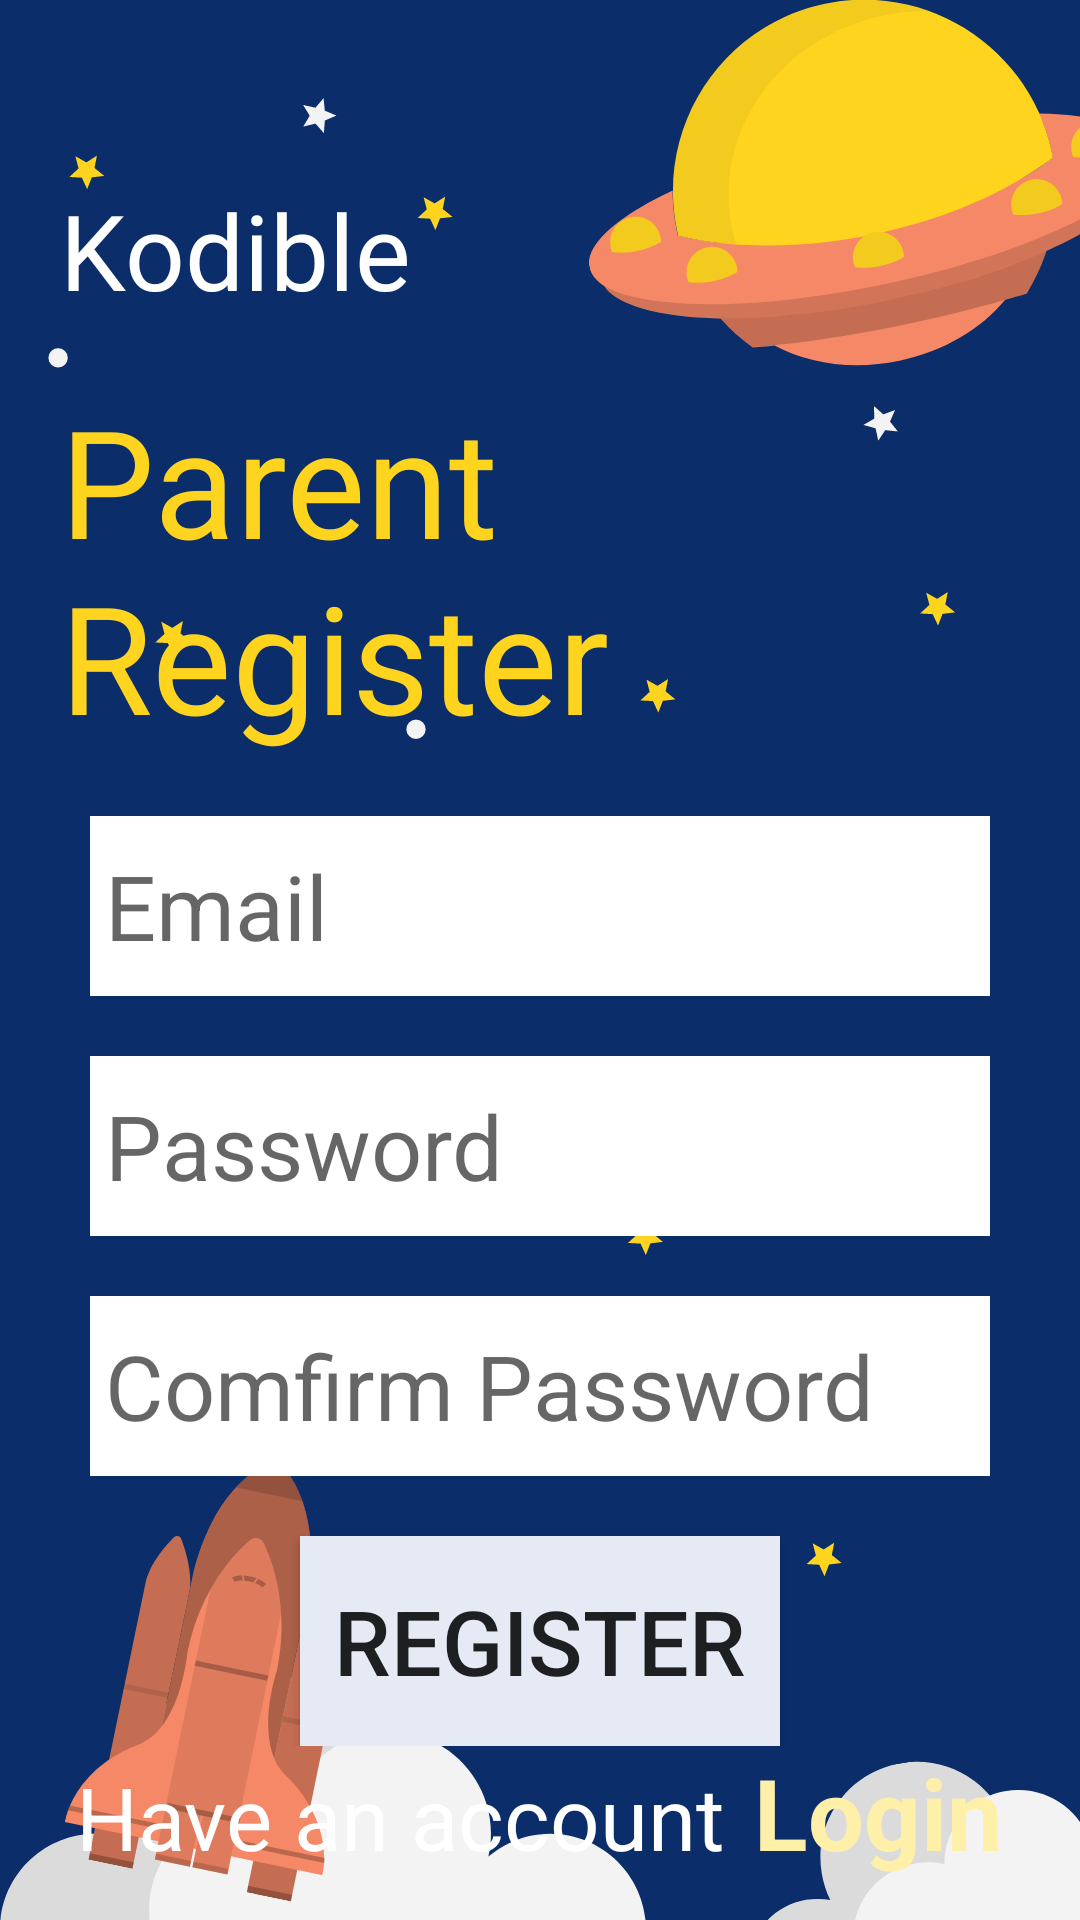

Produce the Android XML layout that renders to this screen, including the resource entries it uses.
<!-- AndroidManifest.xml: application theme AppTheme -->
<!-- res/layout/activity_registrar_parent.xml -->
<?xml version="1.0" encoding="utf-8"?>
<LinearLayout xmlns:android="http://schemas.android.com/apk/res/android"
    xmlns:app="http://schemas.android.com/apk/res-auto"
    xmlns:tools="http://schemas.android.com/tools"
    tools:context=".RegistrarParent"
    android:id="@+id/container"
    android:layout_width="match_parent"
    android:layout_height="match_parent"
    android:orientation="vertical"
    android:background="@drawable/backgroundkodible">

    <LinearLayout
        android:layout_width="match_parent"
        android:layout_height="wrap_content"
        android:layout_marginLeft="20dp"
        android:layout_marginRight="20dp"
        android:layout_marginTop="60dp">
        <TextView
            android:layout_width="wrap_content"
            android:layout_height="wrap_content"
            android:text="@string/kodible"
            android:textColor="@color/white"
            android:fontFamily="@font/kanit"
            android:textSize="35sp">

        </TextView>
    </LinearLayout>
    <LinearLayout
        android:layout_width="match_parent"
        android:layout_height="wrap_content"
        android:layout_marginLeft="20dp"
        android:layout_marginTop="20dp">
        <TextView
            android:layout_width="wrap_content"
            android:layout_height="wrap_content"
            android:text="@string/parent_register"
            android:textColor="@color/yellowDark"
            android:fontFamily="@font/kanit"
            android:textSize="50sp">
        </TextView>
    </LinearLayout>
    <LinearLayout
        android:layout_width="match_parent"
        android:layout_height="wrap_content"
        android:orientation="vertical">

        <EditText
            android:id="@+id/regEmail"
            android:layout_width="300dp"
            android:layout_height="60dp"
            android:background="@color/white"
            android:layout_gravity="center"
            android:hint="@string/email"
            android:textSize="30sp"
            android:layout_marginTop="20dp"
            android:padding="5dp"


            />
        <EditText
            android:id="@+id/regpassword"
            android:layout_width="300dp"
            android:padding="5dp"
            android:layout_height="60dp"
            android:background="@color/white"
            android:layout_marginTop="20dp"
            android:layout_gravity="center"
            android:hint="@string/password"
            android:textSize="30sp"/>
        <EditText
            android:id="@+id/regComPassword"
            android:layout_width="300dp"
            android:padding="5dp"
            android:layout_height="60dp"
            android:background="@color/white"
            android:layout_marginTop="20dp"
            android:layout_gravity="center"
            android:hint="@string/comfirm_password"
            android:textSize="30sp"/>

        <Button
            android:id="@+id/registerbutton"
            android:layout_width="160dp"
            android:layout_height="70dp"
            android:text="@string/register"
            android:textSize="30sp"
            android:layout_gravity="center"
            android:layout_marginTop="20sp"
            android:background="@color/grey">
        </Button>
    </LinearLayout>
    <LinearLayout
        android:layout_width="wrap_content"
        android:layout_height="wrap_content"
        android:orientation="horizontal"
        android:layout_gravity="center">
        <TextView
            android:layout_width="wrap_content"
            android:layout_height="wrap_content"
            android:textSize="29sp"
            android:textColor="@color/white"
            android:fontFamily="@font/kanit"
            android:text="@string/have_an_account"
            android:layout_marginRight="5dp">

        </TextView>
        <TextView
            android:id="@+id/login"
            android:layout_width="wrap_content"
            android:layout_height="wrap_content"
            android:text="@string/login"
            android:layout_marginLeft="5dp"
            android:textStyle="bold"
            android:textSize="33sp"
            android:textColor="@color/yellow">

        </TextView>
    </LinearLayout>


</LinearLayout>
<!-- resources referenced by this layout -->
<resources>
  <color name="grey">#E5EAF5</color>
  <color name="white">#FFFFFF</color>
  <color name="yellow">#fff0a9</color>
  <color name="yellowDark">#FFD41F</color>
  <!-- drawable backgroundkodible: png bitmap (drawable, 75562 bytes) -->
  <string name="comfirm_password">Comfirm Password</string>
  <string name="email">Email</string>
  <string name="have_an_account">Have an account</string>
  <string name="kodible">Kodible</string>
  <string name="login">Login</string>
  <string name="parent_register">Parent Register</string>
  <string name="password">Password</string>
  <string name="register">Register</string>
  <style name="AppTheme" parent="Theme.AppCompat.Light.DarkActionBar">
          
          <item name="colorPrimary">@color/yellowDark</item>
          <item name="colorPrimaryDark">@color/colorPrimaryDark</item>
          <item name="colorAccent">@color/pink</item>
          <item name="drawerArrowStyle">@style/DrawerIcon</item>
          <item name="android:listDivider">@android:color/transparent</item>
          <item name="windowActionBar">false</item>
          <item name="windowNoTitle">true</item>
      </style>
  <color name="colorPrimaryDark">#0B2D6A</color>
  <color name="pink">#F58866</color>
  <style name="DrawerIcon" parent="Widget.AppCompat.DrawerArrowToggle">
          <item name="color">#AE000000</item>
      </style>
</resources>
